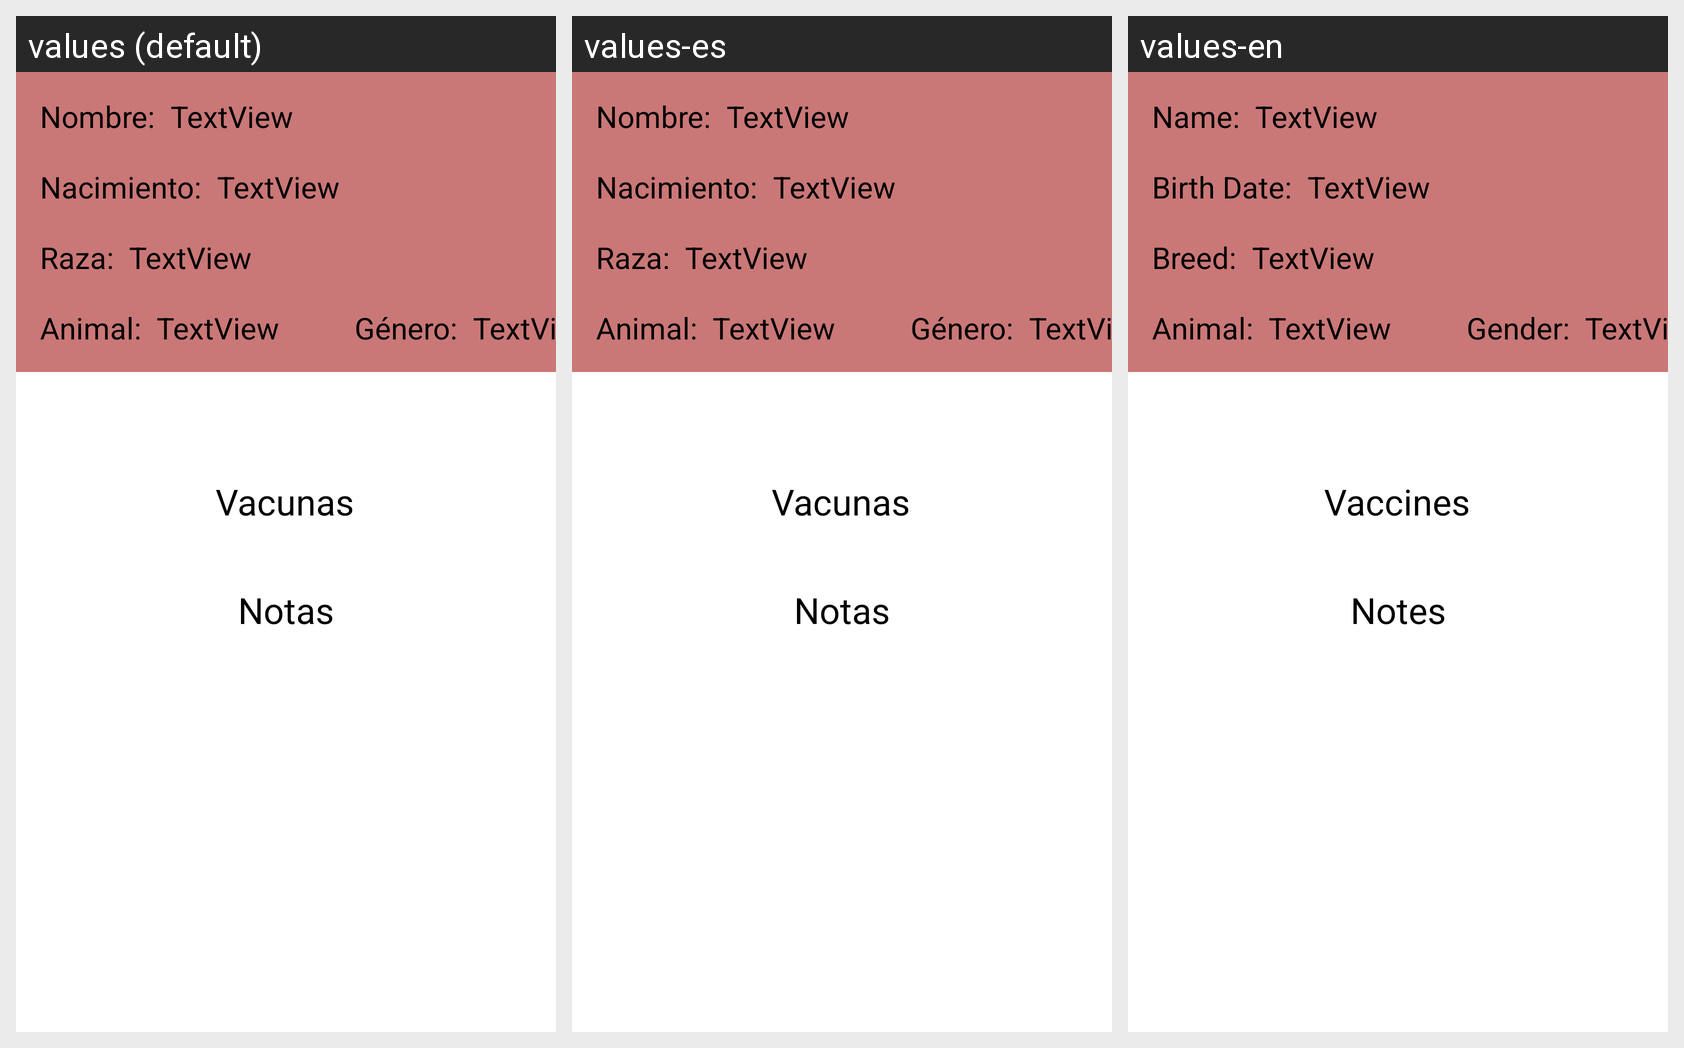

For this localized Android screen grid, give each drawn string resource with its value in every locale shown.
Android screen res/layout/activity_mas_info_pet.xml rendered under 3 locales, left to right: values (default), values-es, values-en. Device: Nexus 5 (rendered at 1080×1920; each locale shown at half size, 540×960, under a caption strip naming it); theme Theme.PIAnimals.
Strings drawn on this screen, with the default value and each locale's value (text and hints the layout hard-codes, and strings that could not be matched under every locale, appear in the picture but are not listed):

pet_name
  values: Nombre:
  values-es: Nombre:
  values-en: Name:

pet_birth
  values: Nacimiento:
  values-es: Nacimiento:
  values-en: Birth Date:

pet_raza
  values: Raza:
  values-es: Raza:
  values-en: Breed:

pet_tipo
  values: Animal:
  values-es: Animal:
  values-en: Animal:

pet_genero
  values: Género:
  values-es: Género:
  values-en: Gender:

vacuna_btn
  values: Vacunas
  values-es: Vacunas
  values-en: Vaccines

nota_btn
  values: Notas
  values-es: Notas
  values-en: Notes
